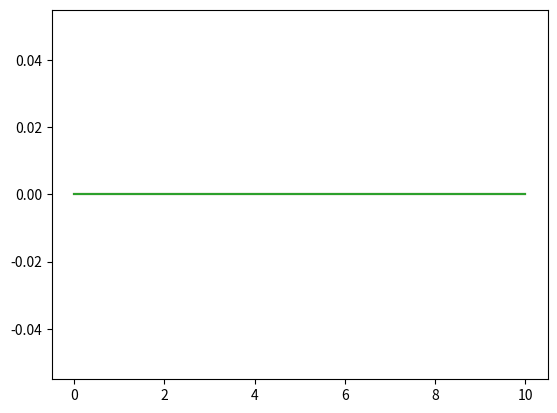
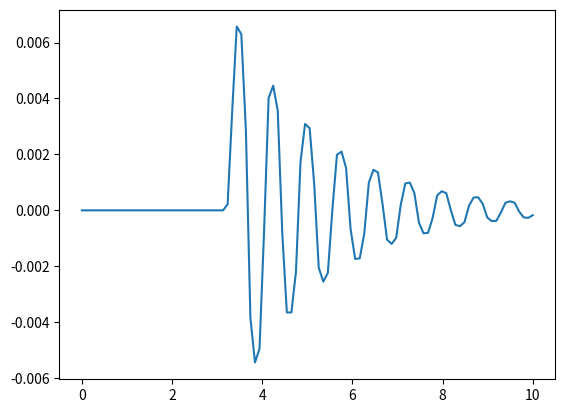
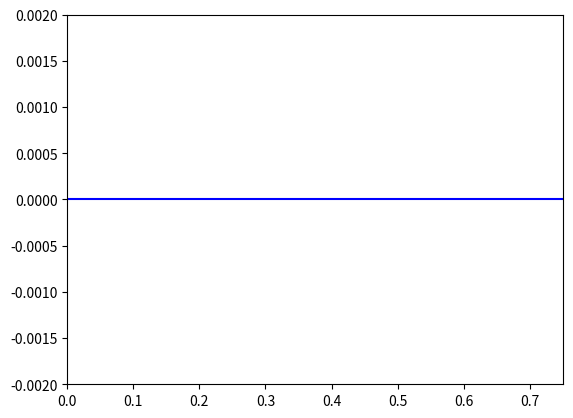

These charts were generated, in order, by the following Python code: (Note: this script raises an exception after producing the figures.)
import numpy as np 
import scipy as sp
from matplotlib import pyplot as plt 
from scipy.integrate import quad 

def integrandx(xi, n, l, x0, lsx):
	return  np.exp(-((xi-x0)**2 ) / (2*lsx**2) ) * np.sin(np.pi*n*xi/l)

def integrandt(tau, n, l, t0, lst, kappa, t, a):
	lambdan = np.sqrt((a*np.pi*n/l)**2 - ((kappa**2) / 4.))
	return  np.exp(-((tau-t0)**2 ) / (2*lst**2) ) * \
	        np.exp(0.5*kappa*tau)                 * \
	        np.sin(lambdan*(t-tau))

n = 1.
l = 0.75
tmax = 10.

x0 = 0.1*l
t0 = 0.33*tmax

lsx = 0.05
lst = 0.05

a = 2.
kappa = 1.	

Nx = 10
Nt = 100
x = np.linspace(0.0*l,1.0*l,Nx).reshape(-1,1)
t = np.linspace(0,tmax,Nt).reshape(-1,1)

K = 3

W = np.zeros((t.size ,x.size))	

plt.figure(1)
for n in range(1, K+1):
	Wn = np.zeros((t.size ,x.size))	
	Ix = quad(integrandx, 0., l, args=(n, l, x0, lsx))
	for c in range (0, x.size):
		for r in range(0, t.size):
			It = quad(integrandt, 0., t[r], args=(n, l, t0, lst, kappa, t[r], a))
			Wn[r,c] = np.exp(-0.5*kappa*t[r]) * np.sin(np.pi*n*x[c]/l) * Ix[0] * It[0]
	lambdan = np.sqrt((a*np.pi*n/l)**2 - ((kappa**2) / 4.))
	Wn =  (1. / lambdan)* Wn 
	W  = W + Wn
	plt.plot(t,Wn[:,0])
W = (2./l) * W 

plt.figure(2)
plt.plot(t,np.sum(W,1))


plt.figure(3)
for j in range(0,t.size):
	plt.plot(x, W[j,:],'b')
	plt.xlim([0, l])
	plt.ylim([-0.002, 0.002])
	plt.pause(0.05)
	plt.hold(False)



plt.show()
